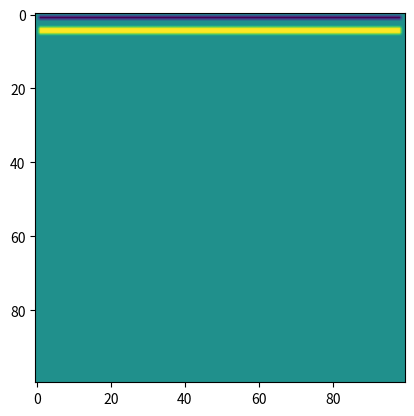

The matplotlib source for this figure: (Note: this script raises an exception after producing the figure.)
"""
Fluids confined to a box with a thermal source at the bottom
"""

import matplotlib.pyplot as plt
import time
import copy
import math


def updateStreamFunction(vorticity, streamfunction, n, iterations, epsilon, omega,h):
	"""
	Function that finds the streamfunction using the SOR method in cartesian coordiantes
	
	Parameters:
		vorticity (n lists of size n): vorticity at each point in the domein
		streamfunction (n lists of size n): streamfunction at each point in the domain
		n (int): size of the domain
		iterations (int): number of iterations used for the SOR solver
		epsilon (float): acceptable error in streamfunction solution
	 	omega (float64): SOR parameter
	 
	 Returns:
	 	streamfunction: new streamfunction
	"""
	
	for iteration in range(iterations):
		oldstreamfunction = copy.deepcopy(streamfunction)
		for i in range(1,n-1):
			for j in range(1,n-1):
				streamfunction[i][j] = 0.25*omega*(oldstreamfunction[i+1][j]+oldstreamfunction[i-1][j]+oldstreamfunction[i][j+1]+oldstreamfunction[i][j-1]+h*h*vorticity[i][j])+ (1.0-omega)*oldstreamfunction[i][j]
				
		epsilonDash = 0
		for i in range(n):
			for j in range(n):
				epsilonDash += abs(oldstreamfunction[i][j] - streamfunction[i][j])
				
		if (epsilonDash < epsilon):
			break;
		if (iteration == iterations-1):
			raise Exception("when solving for streamfunction the method did not converge")
		
	return streamfunction
	
	
def updateTemperature(streamfunction, temperature, heat, h, n, Cp, kappa, Touter, dt):
	"""
	Function that updates the temperature field
	"""
	
	update = [[0 for i in range(n)] for j in range(n)]
	newTemperature = [[0 for i in range(n)] for j in range(n)]
	
	
	
	for i in range(1,n-1):
		## left wall
		temperature[0][i] = temperature[1][i]
		newTemperature[0][i] = temperature[1][i]
		
		## right wall
		temperature[n-1][i] = temperature[n-2][i]
		newTemperature[n-1][i] = temperature[n-2][i]
		
		## top wall
		temperature[i][n-1] = temperature[i][n-2]
		newTemperature[i][n-1] = temperature[i][n-2]
		
		## bottom wall
		temperature[i][0] = temperature[i][1]
		newTemperature[i][0] = temperature[i][1]
		
		
		
		
	
	for i in range(n):
		temperature[0][i] = Touter
		
		
		temperature[n-1][i] = Touter
		newTemperature[n-1][i] = Touter
		
		temperature[i][0] = Touter
		newTemperature[i][0] = Touter
		
		temperature[i][n-1] = Touter
		newTemperature[i][n-1] = Touter
	
	
	
	for i in range(1, n-1):
		for j in range(1, n-1):
			term1 = (streamfunction[i][j+1] - streamfunction[i][j-1])/(2*h) * (temperature[i+1][j] - temperature[i-1][j])/(2*h)
			term2 = - (streamfunction[i+1][j] - streamfunction[i-1][j])/(2*h) * (temperature[i][j+1] - temperature[i][j-1])/(2*h)
			term3 = kappa * (  (temperature[i+1][j] - 2*temperature[i][j] + temperature[i-1][j])/(h**2) + (temperature[i][j+1] - 2*temperature[i][j] + temperature[i][j-1])/(h**2)  )
			term4 = heat[i][j]/Cp
			
			update[i][j] = term1 + term2 + term3 + term4
			
			newTemperature[i][j] = temperature[i][j] + dt*update[i][j]
			
			
	## what sort of boundry conditions should I do??
	

	
	## now I need to do the surface:
	## I will hold the surface at a constant temperature		
	return newTemperature
	
## now we need to write something that updates the vorticity equation for creeping flow

def updateVorticity(vorticity, temperature, streamfunction, nu, alpha, g, rho0,h,n,dt):
	newVorticity = [[0 for i in range(n)] for j in range(n)]
	update = [[0 for i in range(n)] for j in range(n)]	
	## Now we need to look at eh bounrdy conditions.
	for i in range(1, n-1):
		vorticity[i][0] = -2*streamfunction[i][1]/(h**2) 
		
		vorticity[i][n-1] = -2*streamfunction[i][n-2]/(h**2)
		
		vorticity[0][i] = -2*streamfunction[1][i]/(h**2)
		
		vorticity[n-1][i]=  -2*streamfunction[n-2][i]/(h**2) 
		
		
		newVorticity[i][0] = -2*streamfunction[i][1]/(h**2)
		
		newVorticity[i][n-1] = -2*streamfunction[i][n-2]/(h**2)
		
		newVorticity[0][i] = -2*streamfunction[1][i]/(h**2)
		
		newVorticity[n-1][i]=  -2*streamfunction[n-2][i]/(h**2) 
		
		

	for i in range(1, n-1):
		for j in range(1, n-1):
			update[i][j] = g*alpha/rho0 * ( temperature[i+1][j] - temperature[i-1][j])/(2*h) + nu*( (vorticity[i+1][j] - 2*vorticity[i][j] + vorticity[i-1][j]  )/(h**2) + (vorticity[i][j+1] -2*vorticity[i][j] + vorticity[i][j-1])/(h**2) ) 
			
	
	for i in range(1, n-1):
		for j in range(1, n-1):
			newVorticity[i][j] = vorticity[i][j] + dt*update[i][j]
			

		
	return  newVorticity
	
	
	
def main():

	## function that ties everything together
	n = 100
	timesteps = 10000
	dt = 0.1
	
	iterations = 1000
	epsilon = 0.01
	omega=0.5
	
	h = 1/(n-1)
	Cp=4000
	kappa=10**(-4)
	Touter=0
	rho0=1000
	##alpha=10**(-7)
	alpha=10**(-1)
	nu=10**(-6)
	g=-10
	t = 0
	
	
		
	
	temperature = [[0 for i in range(n)] for i in range(n)]
	streamfunction = [[0 for i in range(n)] for i in range(n)]
	vorticity = [[0 for i in range(n)] for i in range(n)]
	
	heat = [[0 for i in range(n)] for i in range(n)]
	
	for i in range(n):
		for j in range(0,5):
			heat[j][i] =  1000
	
	for timestep in range(timesteps):
		print("loop: " + str(timestep))
		
		streamfunction = updateStreamFunction(vorticity, streamfunction, n, iterations, epsilon, omega,h)
		
		temperature = updateTemperature(streamfunction, temperature, heat, h, n, Cp, kappa, Touter,dt)
		
		vorticity = updateVorticity(vorticity, temperature, streamfunction, nu, alpha, g, rho0,h,n,dt)
		
		t = t + dt
		plt.imshow(vorticity, interpolation='bilinear')
		plt.savefig("vts//file"+str(timestep)+".png")
		plt.clf()
		
		plt.imshow(streamfunction, interpolation='bilinear')
		plt.savefig("sfs//file"+str(timestep)+".png")
		plt.clf()
		
		plt.imshow(temperature, interpolation='bilinear')
		plt.savefig("t//File" + str(timestep) + ".png")
		plt.clf()
		
		
		
		
main()
		
		

	
	
	
			


	
			
	
	
	
	
	
	
	

	
	
			
			

				
				
	
		
	
	
	

